Dataset: train (GitHub, AbulHasnatHridoy/Fungal-Diseases-of-tea-leaves). Classes: healthy, heliopeltis, red rust, red spider, sunlight scorching, thrips.

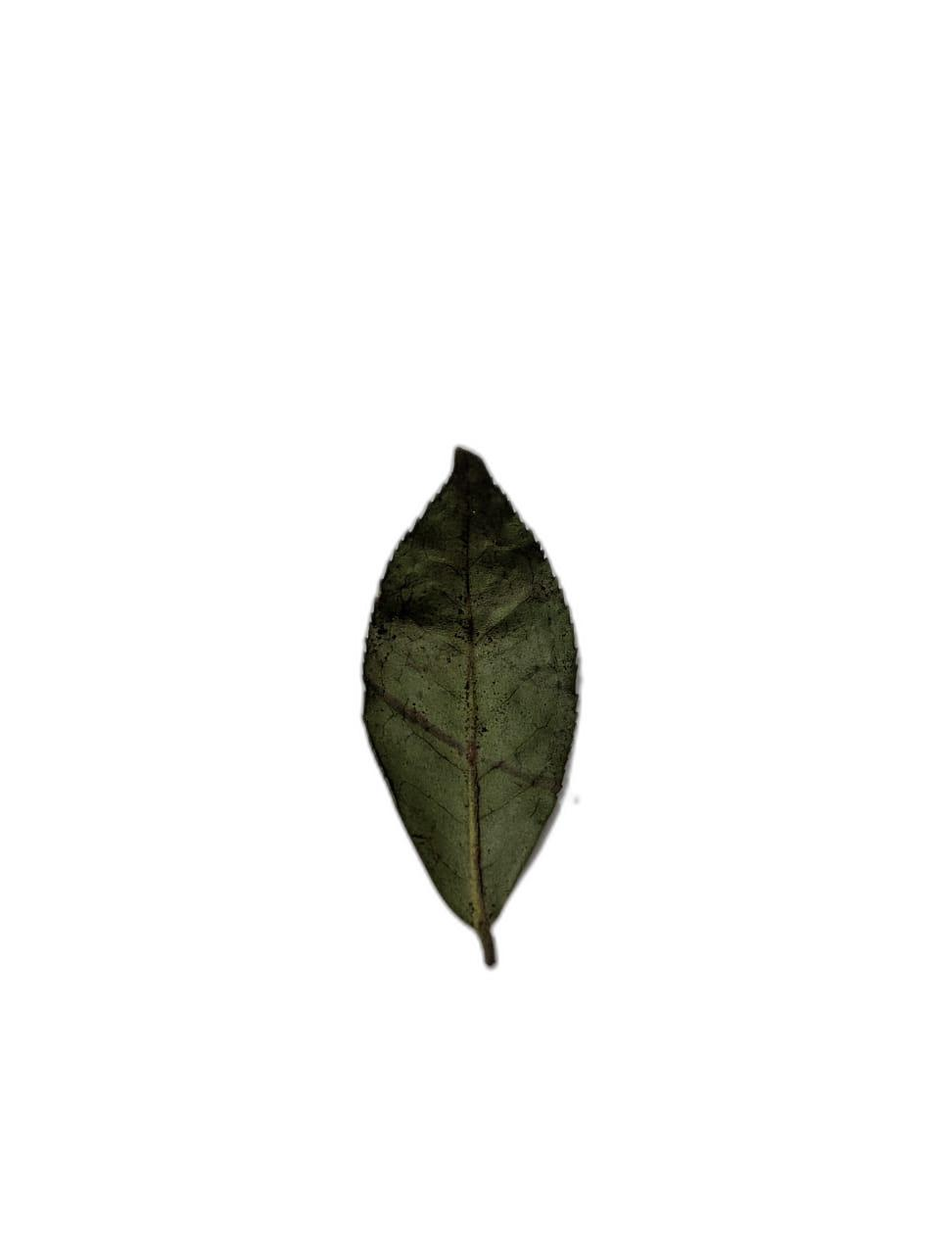
Label: sunlight scorching

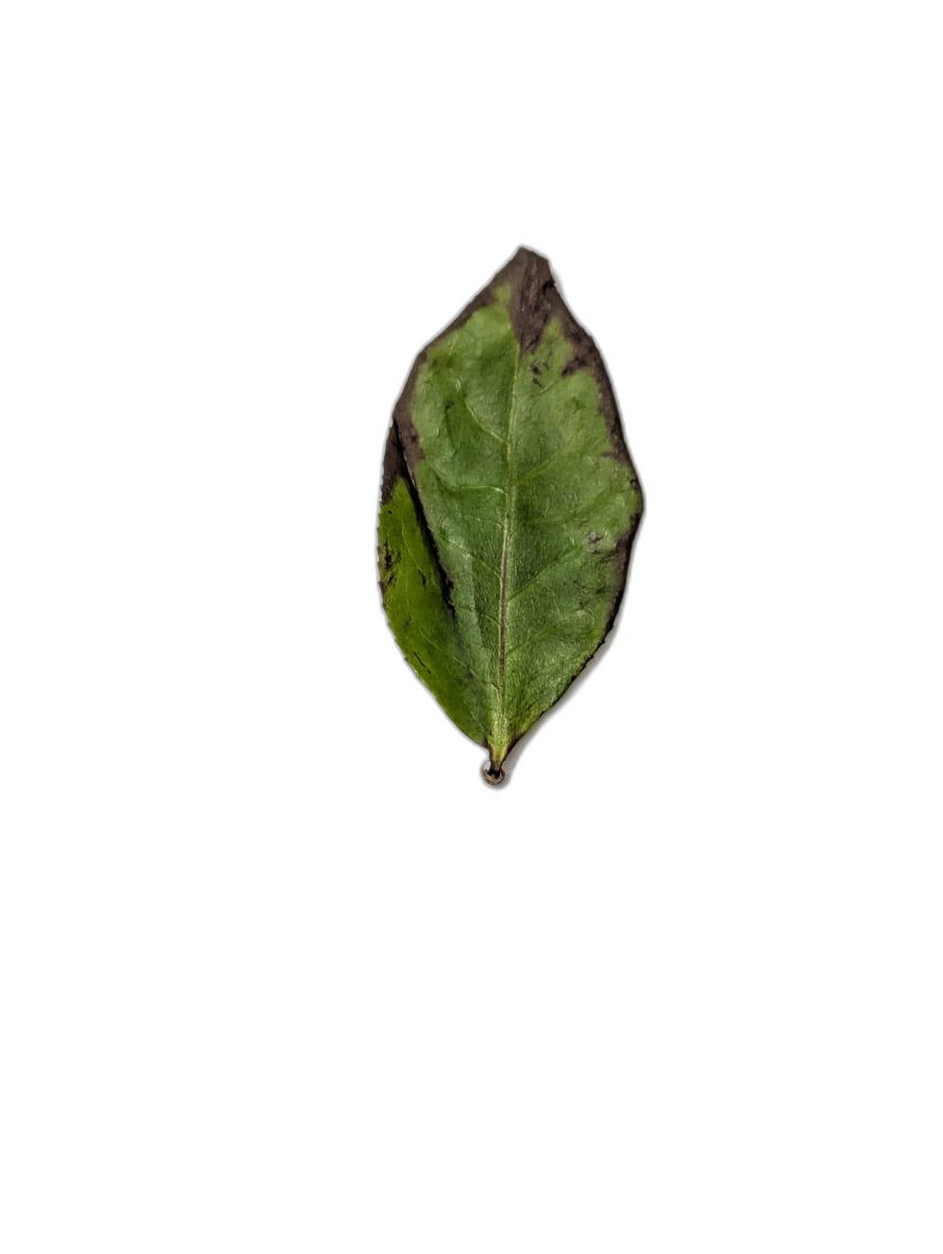
Label: red rust

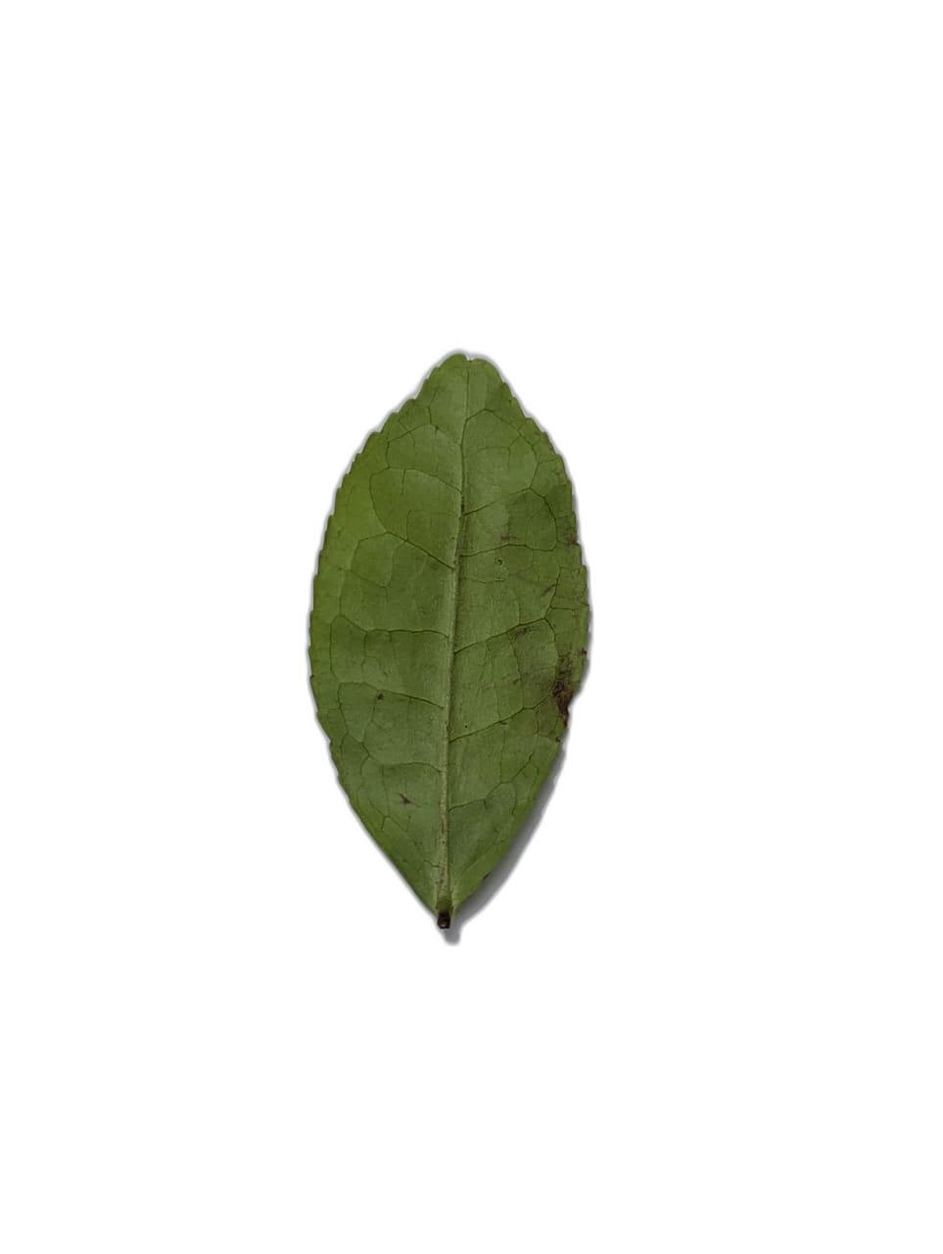
Label: healthy

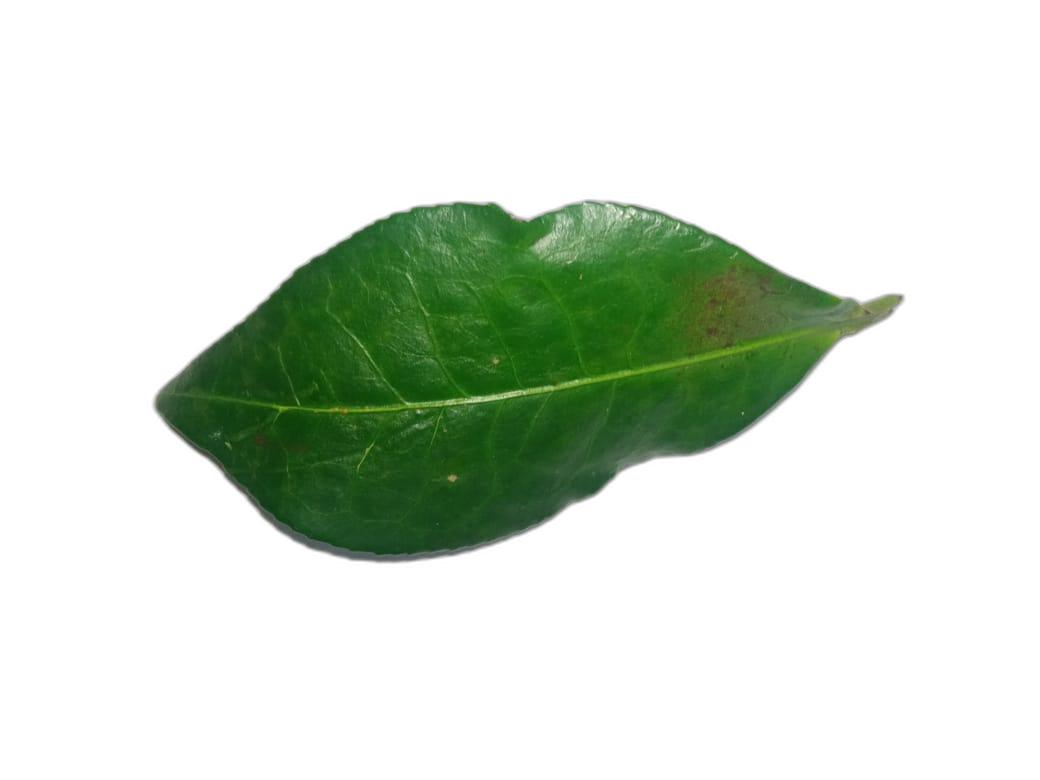
Label: red spider

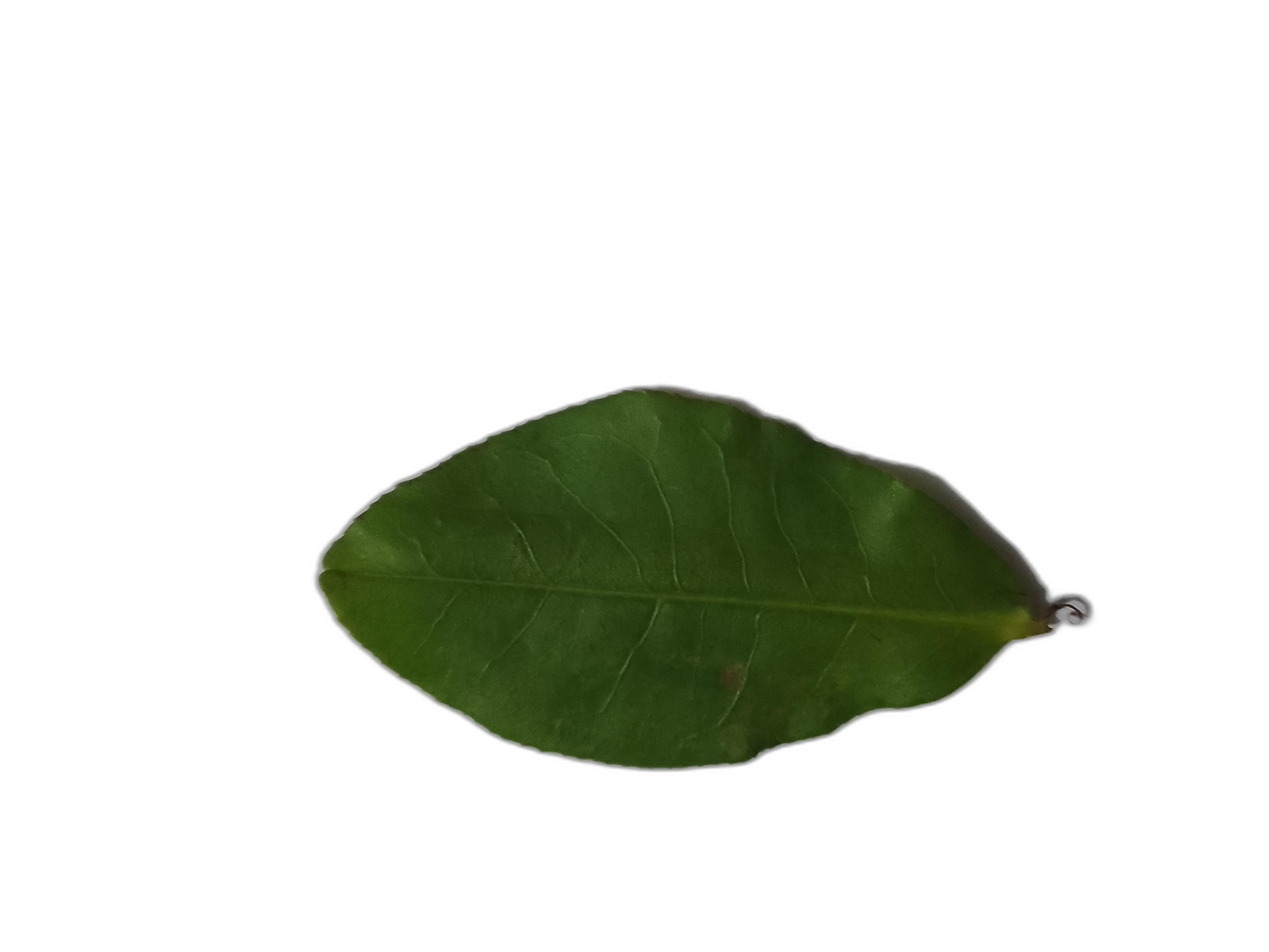
Label: heliopeltis

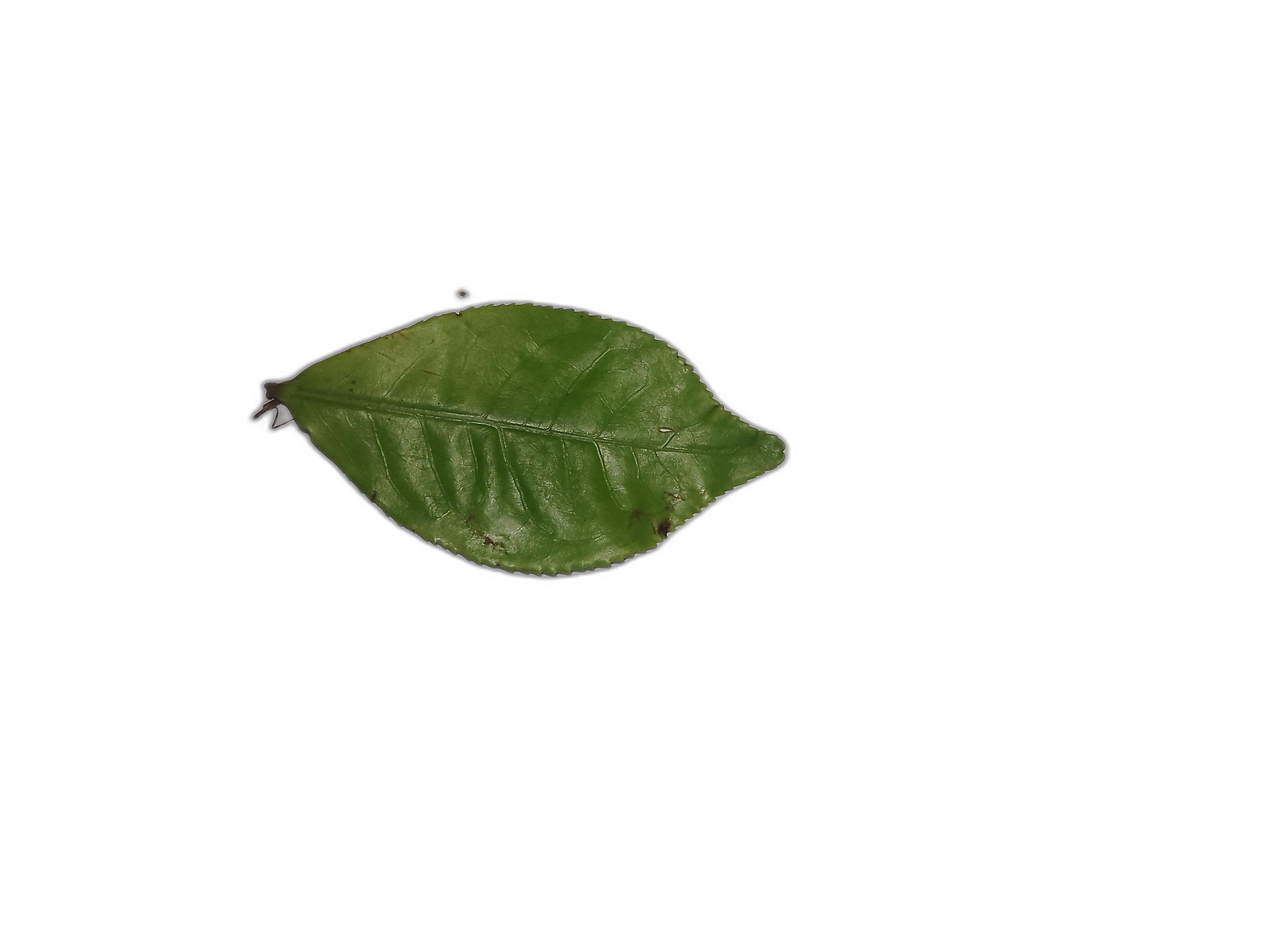
Label: sunlight scorching
